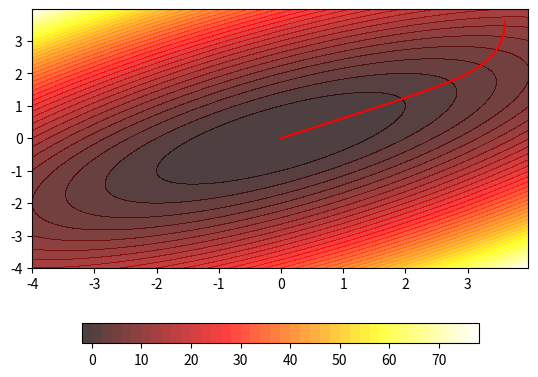

Here is the Python script that generated this plot: (Note: this script raises an exception after producing the figure.)
import numpy as np
import matplotlib.pyplot as plt
from mpl_toolkits.mplot3d import Axes3D
"""
演示最速下降法解决一个凸函数的例子：
解决问题：
    f(x,y)  = x**2 + 2y**2 - 2xy - 2
"""

def cvx_function_gradient(x, y):
    """
    计算函数的梯度
    :param x:
    :param y:
    :return:
    """
    x_grad = 2 * x - 2 * y
    y_grad = 4 * y - 2 * x
    return x_grad, y_grad


def cvx_function(x, y):
    """
    函数值的计算
    :param x:
    :param y:
    :return:
    """
    z1 = x**2
    z2 = y**2
    return z1 + 2 * z2 - 2 * x * y - 2

def generate_points(x_start, y_start, f, grad, alpha, steps):
    """
    根据优化的过程生成过程的点列
    :param x_start: 开始节点
    :param y_start: 开始节点
    :param f: 函数
    :param grad: 计算梯度的函数
    :param alpha:学习率
    :param steps:迭代的函数
    :return: 优化点列中各个x，y以及对应的函数值
    """
    X, Y, Z = [x_start], [y_start], [f(x_start, y_start)]
    for i in range(1, steps):
        # 上一个点的梯度
        grad_x, grad_y = grad(X[i - 1], Y[i - 1])
        # 按照梯度的方向移动
        new_x, new_y = X[i - 1] - alpha * grad_x, Y[i - 1] - alpha * grad_y
        # 将点放入到点的集合中
        Z.append(f(new_x, new_y))
        X.append(new_x)
        Y.append(new_y)
    return X, Y, Z

def generate_grid(x_1, x_2, y_1, y_2, delta, f):
    """
    生成一个二维网格，并计算网格中的各个点，用于后续的2d或者是3d的绘图
    :param x_1: 二维网格的坐标轴最小值
    :param x_2: 二维网格x的最大值
    :param y_1: 二维网格y的最小值
    :param y_2: 二维网格y的最大值
    :param delta: 网格中各点的分散间隔
    :param f: 函数，生成的函数
    :return: 网格坐标，和网格各点的函数值
    """
    x = np.arange(x_1, x_2, delta)
    y = np.arange(y_1, y_2, delta)
    X, Y = np.meshgrid(x, y)
    Z = f(X, Y)
    return X, Y, Z

def generate_contours(X, Y, Z, x, y, filepath):
    """
    画图等高线图
    :param X: 网格x的坐标
    :param Y: 网格y的坐标
    :param Z: 网格中各个点的函数值变化
    :param x: 优化点列x坐标的变化
    :param y: 优化点列y坐标的变化
    :param filepath:
    :return:

     plt.figure()
    plt.contourf(X, Y, Z, 40, alpha=0.75)
    plt.colorbar(orientation='horizontal', shrink=0.8)
    # 画出点
    plt.plot(x, y, c='r')
    plt.savefig(filepath)
    plt.show()

    """
    plt.figure()
    plt.contourf(X, Y, Z, 40, alpha=0.75,cmap=plt.cm.hot)
    plt.colorbar(orientation='horizontal', shrink=0.8)
    # 画出点
    plt.plot(x, y, c='r')
    plt.savefig(filepath)
    plt.show()


def generate_3D_figure(X, Y, Z, x, y, z, filpath):
    """
    画出3d图片
    :param X: 网格中的x坐标
    :param Y: 网格中的y坐标
    :param Z: 网格中的z坐标
    :param x: 点列中x的变化
    :param y: 点列中y的变化
    :param z: 点列中z的变化
    :param filpath:
    :return:
    """
    fig = plt.figure()
    # 加上一个3d坐标轴
    ax = Axes3D(fig)
    p = ax.plot_surface(X, Y, Z, rstride=4, cstride=4, cmap='jet', alpha=0.8)
    # 画图当前点的轨迹
    ax.plot3D(x, y, z, c='r', linewidth=1)
    plt.colorbar(p, shrink=0.8)
    plt.savefig(filpath)
    plt.show()
    pass
if __name__ == "__main__":
    # 初始化网格数据
    x_1, x_2, y_1, y_2,  delta = -4.0, 4.0, -4.0, 4.0, 0.025
    # 开始梯度下降的参数初始化
    x_start, y_start = 3.6, 3.6
    # 学习率
    alpha = 0.01
    # 步长
    step = 10000
    # 返回的是原来的初始网格数据
    X, Y, Z = generate_grid(x_1, x_2, y_1, y_2, delta, cvx_function)
    X_P, Y_P, Z_P = generate_points(x_start, y_start, cvx_function, cvx_function_gradient, alpha, step)
    generate_contours(X, Y, Z, X_P, Y_P, './figures/gd2d.png')
    generate_3D_figure(X, Y, Z, X_P, Y_P, Z_P, "./figures/gd3d.png")


